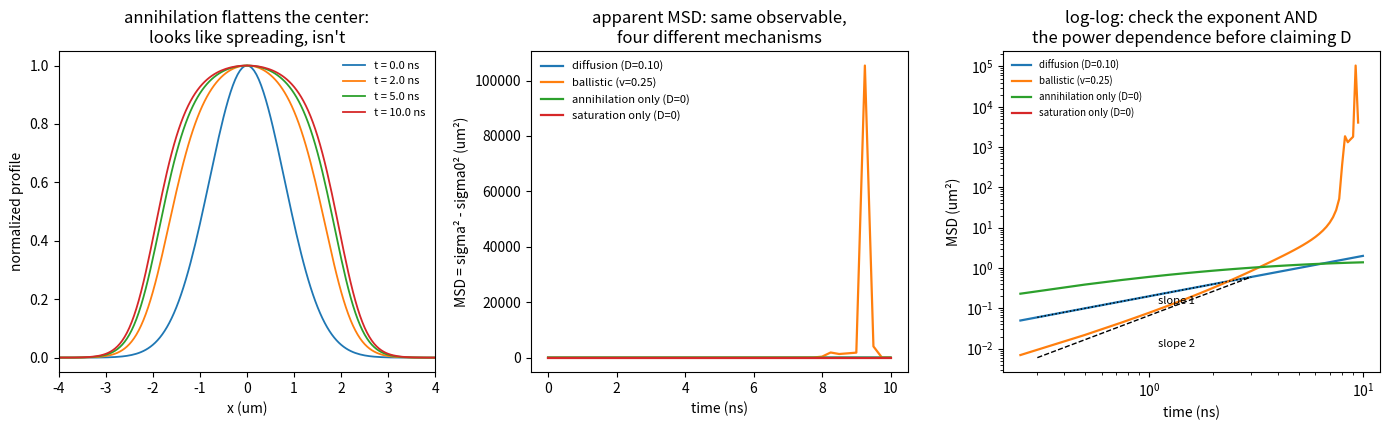

Source code (Python):
"""
2.03 — MSD analysis: broadening is not always transport
=======================================================

The standard move: fit a Gaussian to the profile at each time, plot

    MSD(t) = sigma(t)^2 - sigma(0)^2

and read the physics off the shape. But several very different
mechanisms broaden a profile, and only some of them are motion:

  * DIFFUSION        MSD = 2 D t          (linear, slope = 2D per axis)
  * BALLISTIC        MSD = v^2 t^2        (superlinear at early t)
  * ANNIHILATION     bimolecular decay ~ gamma n^2 eats the CENTER of
    the profile first (density is highest there), so the profile
    flattens and the fitted sigma GROWS — with zero actual transport.
  * EMISSION SATURATION  detected signal ~ n/(1 + n/n_sat) clips the
    center at early times; apparent sigma starts large and SHRINKS as
    the density drops — "negative diffusion" that isn't.

This script simulates all four on the same 1D grid (explicit Euler)
and compares the apparent MSD curves. My rule of thumb: before calling
it diffusion, check that (a) MSD is linear over a decade of time, and
(b) the extracted D does NOT change with pump power. Power-dependent
"D" is the classic annihilation fingerprint.

All data synthetic.

Run:  python 03_msd_transport_regimes.py
"""

import numpy as np
from scipy.optimize import curve_fit
import matplotlib.pyplot as plt


# ----------------------------------------------------------------------
# 1D kinetic simulation:  dn/dt = D n'' - n/tau - gamma n^2
# ----------------------------------------------------------------------
def simulate(D=0.0, tau=5.0, gamma=0.0, v=0.0, n0=1.0,
             sigma0=0.8, L=12.0, nx=241, t_end=10.0, nt=2001):
    x = np.linspace(-L / 2, L / 2, nx)
    dx = x[1] - x[0]
    dt = t_end / (nt - 1)
    if D > 0 and dt > 0.4 * dx * dx / D:
        raise ValueError("explicit Euler unstable: reduce dt or D")
    times = np.linspace(0, t_end, nt)
    n = n0 * np.exp(-0.5 * x ** 2 / sigma0 ** 2)
    if v > 0:                      # ballistic: split into +v and -v movers
        nR, nL = 0.5 * n.copy(), 0.5 * n.copy()
    snaps, snap_t = [], np.linspace(0, t_end, 41)
    k = 0
    for i, t in enumerate(times):
        if v > 0:
            n = nR + nL
        if k < snap_t.size and t >= snap_t[k] - 1e-9:
            snaps.append(n.copy())
            k += 1
        if v > 0:                  # upwind advection for the two streams
            nR = nR - v * dt / dx * (nR - np.roll(nR, 1)) - dt * nR / tau
            nL = nL + v * dt / dx * (np.roll(nL, -1) - nL) - dt * nL / tau
            nR[0] = nL[-1] = 0.0
        else:
            lap = (np.roll(n, 1) - 2 * n + np.roll(n, -1)) / dx ** 2
            lap[0] = lap[-1] = 0.0
            n = n + dt * (D * lap - n / tau - gamma * n * n)
            n = np.clip(n, 0, None)
    return x, snap_t, np.array(snaps)


def gaussian(x, A, x0, s, c):
    return A * np.exp(-0.5 * ((x - x0) / s) ** 2) + c


def sigma_vs_time(x, snaps, saturate=None):
    out = []
    for prof in snaps:
        sig = prof / (1.0 + prof / saturate) if saturate else prof
        if sig.max() <= 0:
            out.append(np.nan)
            continue
        try:
            popt, _ = curve_fit(gaussian, x, sig,
                                p0=[sig.max(), 0, 1.0, 0], maxfev=10000)
            out.append(abs(popt[2]))
        except RuntimeError:
            out.append(np.nan)
    return np.array(out)


def main():
    n0_high = 4.0
    cases = {
        "diffusion (D=0.10)":        dict(D=0.10),
        "ballistic (v=0.25)":        dict(v=0.25),
        "annihilation only (D=0)":   dict(gamma=0.8, n0=n0_high),
        "saturation only (D=0)":     dict(),          # applied at detection
    }
    fig, axes = plt.subplots(1, 3, figsize=(14, 4.4))

    results = {}
    for name, kw in cases.items():
        x, ts, snaps = simulate(**kw)
        sat = 0.5 if "saturation" in name else None
        results[name] = (ts, sigma_vs_time(x, snaps, saturate=sat))

    # profiles for the annihilation case: center eaten first
    x, ts, snaps = simulate(gamma=0.8, n0=n0_high)
    for i in (0, 8, 20, 40):
        p = snaps[i]
        axes[0].plot(x, p / p.max(), lw=1.3, label=f"t = {ts[i]:.1f} ns")
    axes[0].set(xlabel="x (um)", ylabel="normalized profile",
                title="annihilation flattens the center:\nlooks like spreading, isn't",
                xlim=(-4, 4))
    axes[0].legend(frameon=False, fontsize=8)

    for name, (ts, sig) in results.items():
        axes[1].plot(ts, sig ** 2 - sig[0] ** 2, lw=1.6, label=name)
    axes[1].set(xlabel="time (ns)", ylabel="MSD = sigma² - sigma0² (um²)",
                title="apparent MSD: same observable,\nfour different mechanisms")
    axes[1].legend(frameon=False, fontsize=8)

    # log-log: slopes separate diffusive (1) from ballistic (2)
    for name, (ts, sig) in results.items():
        msd = sig ** 2 - sig[0] ** 2
        m = (ts > 0.2) & (msd > 1e-4)
        axes[2].loglog(ts[m], msd[m], lw=1.6, label=name)
    axes[2].loglog([0.3, 3], [0.06 * (t / 0.3) for t in (0.3, 3)], "k:", lw=1)
    axes[2].text(1.1, 0.13, "slope 1", fontsize=8)
    axes[2].loglog([0.3, 3], [0.006 * (t / 0.3) ** 2 for t in (0.3, 3)], "k--", lw=1)
    axes[2].text(1.1, 0.011, "slope 2", fontsize=8)
    axes[2].set(xlabel="time (ns)", ylabel="MSD (um²)",
                title="log-log: check the exponent AND\nthe power dependence before claiming D")
    axes[2].legend(frameon=False, fontsize=7)

    fig.tight_layout()
    fig.savefig("s2_03_msd_regimes.png", dpi=150)
    plt.show()

    ts, sig = results["diffusion (D=0.10)"]
    slope = np.polyfit(ts[5:], sig[5:] ** 2, 1)[0]
    print(f"diffusion case: fitted MSD slope = {slope:.3f} um^2/ns -> D = "
          f"{slope/2:.3f} (truth 0.100)")


if __name__ == "__main__":
    main()
